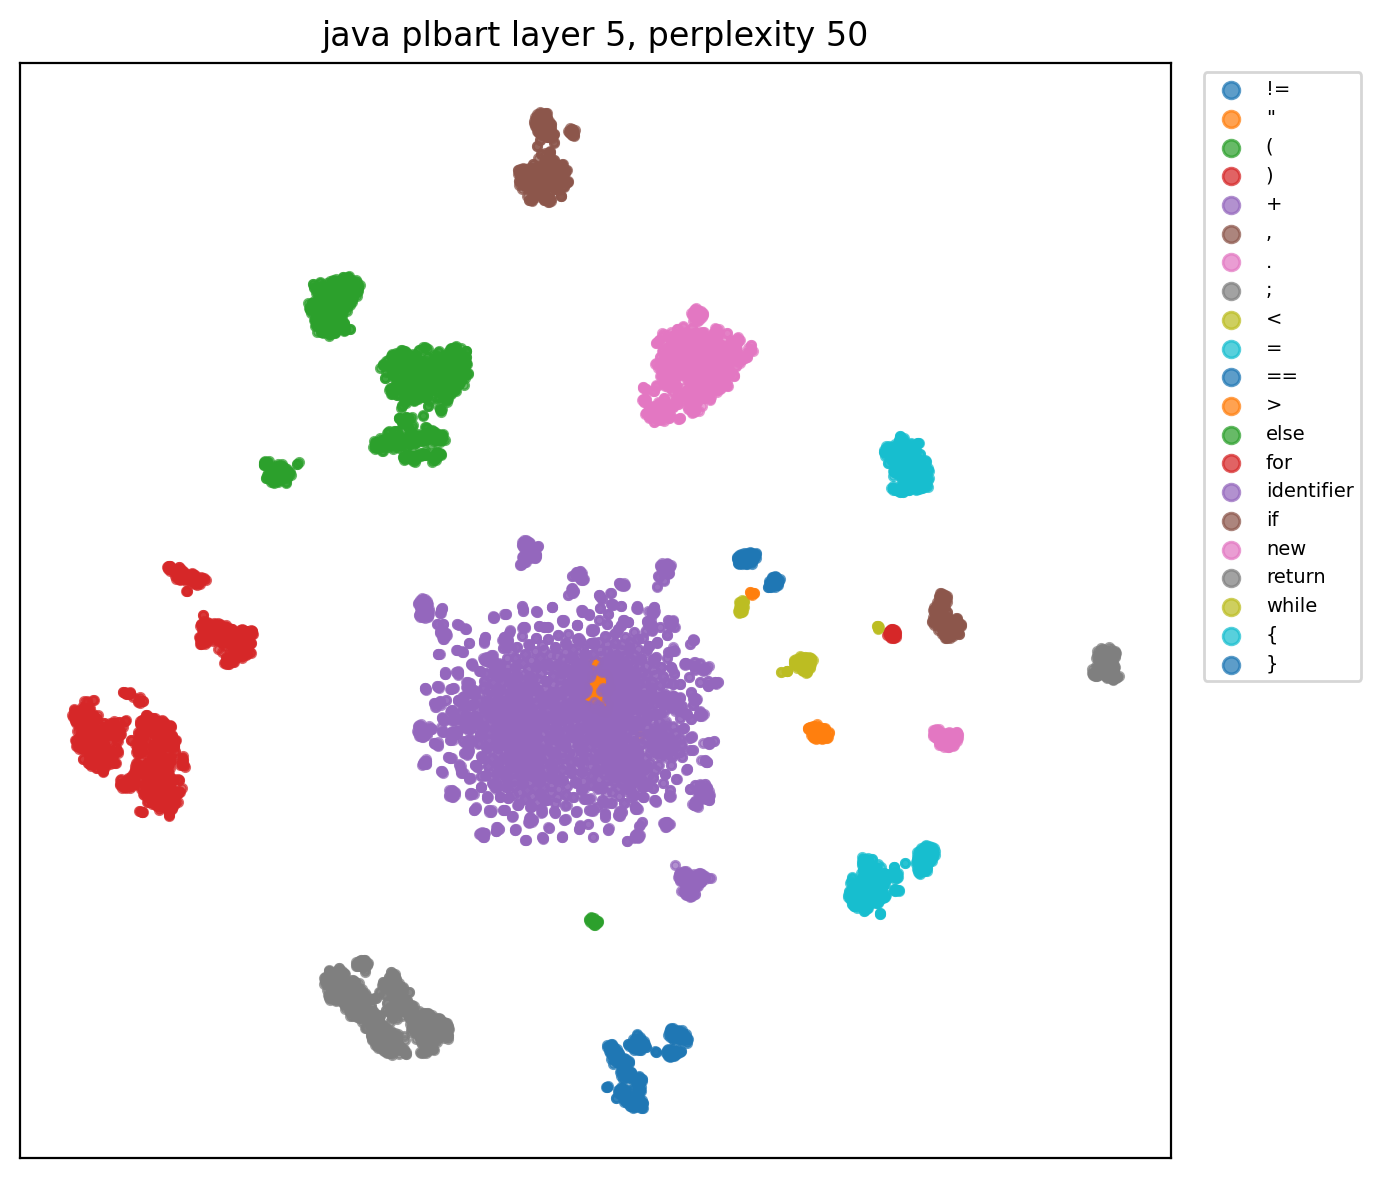

The data file committed next to this chart (first rows):
x, y, role, token
59.55, -28.54, identifier, Override
34.19, -39.45, identifier, Timer
40.37, -27.56, identifier, createIntervalTimer
-112.1, 84.16, (, (
46.24, -80.28, identifier, Date
-11.06, -38.29, identifier, initialExpiration
-9.243, 236.2, ,, ,
-5.094, -31.14, identifier, intervalDuration
-6.349, 233.8, ,, ,
23.78, -40.88, identifier, TimerConfig
-8.76, -35.53, identifier, timerConfig
-147.3, 41.19, ), )
46.36, -10.73, identifier, IllegalArgumentException
-3.715, 229.9, ,, ,
48.23, -9.07, identifier, IllegalStateException
-3.882, 229.7, ,, ,
47.4, -12.61, identifier, EJBException
143.7, -82.31, {, {
19.04, -15.42, identifier, assertTimerServiceState
-92.75, 148.8, (, (
-167.2, -21.89, ), )
-88.96, -130.8, ;, ;
152.5, 27.97, if, if
-65.99, 99.88, (, (
-20.57, -27.01, identifier, initialExpiration
76.21, 50.9, ==, ==
-138, 19.2, ), )
123.3, -82.22, {, {
11.38, -20.74, identifier, EJB3_TIMER_LOGGER
47.45, 115.9, ., .
15.89, -12.9, identifier, initialExpirationIsNullCreatingTimer
-87.79, 154.6, (, (
-168.6, -29.33, ), )
-66.97, -134, ;, ;
22.34, -160.3, }, }
155.5, 23.82, if, if
-58.57, 100.2, (, (
-20.58, -27, identifier, initialExpiration
58, 138.4, ., .
17.04, -4.843, identifier, getTime
-92.21, 159.4, (, (
-189.6, -20.62, ), )
72.33, 31.67, <, <
-132.8, 15.67, ), )
121.8, -85.98, {, {
10.96, -20.92, identifier, EJB3_TIMER_LOGGER
46.73, 116.8, ., .
27.71, -3.631, identifier, invalidInitialExpiration
-51.48, 122.6, (, (
17.66, -4.467, ", "initialExpiration.getTime()"
-152.2, -37.6, ), )
-59.44, -141.8, ;, ;
26.12, -163.9, }, }
158.7, 19.59, if, if
-49.83, 102.2, (, (
-5.272, -30.7, identifier, intervalDuration
72.98, 31.59, <, <
-126.3, 11.76, ), )
117.9, -92.54, {, {
10.74, -21, identifier, EJB3_TIMER_LOGGER
... 9,090 more rows
